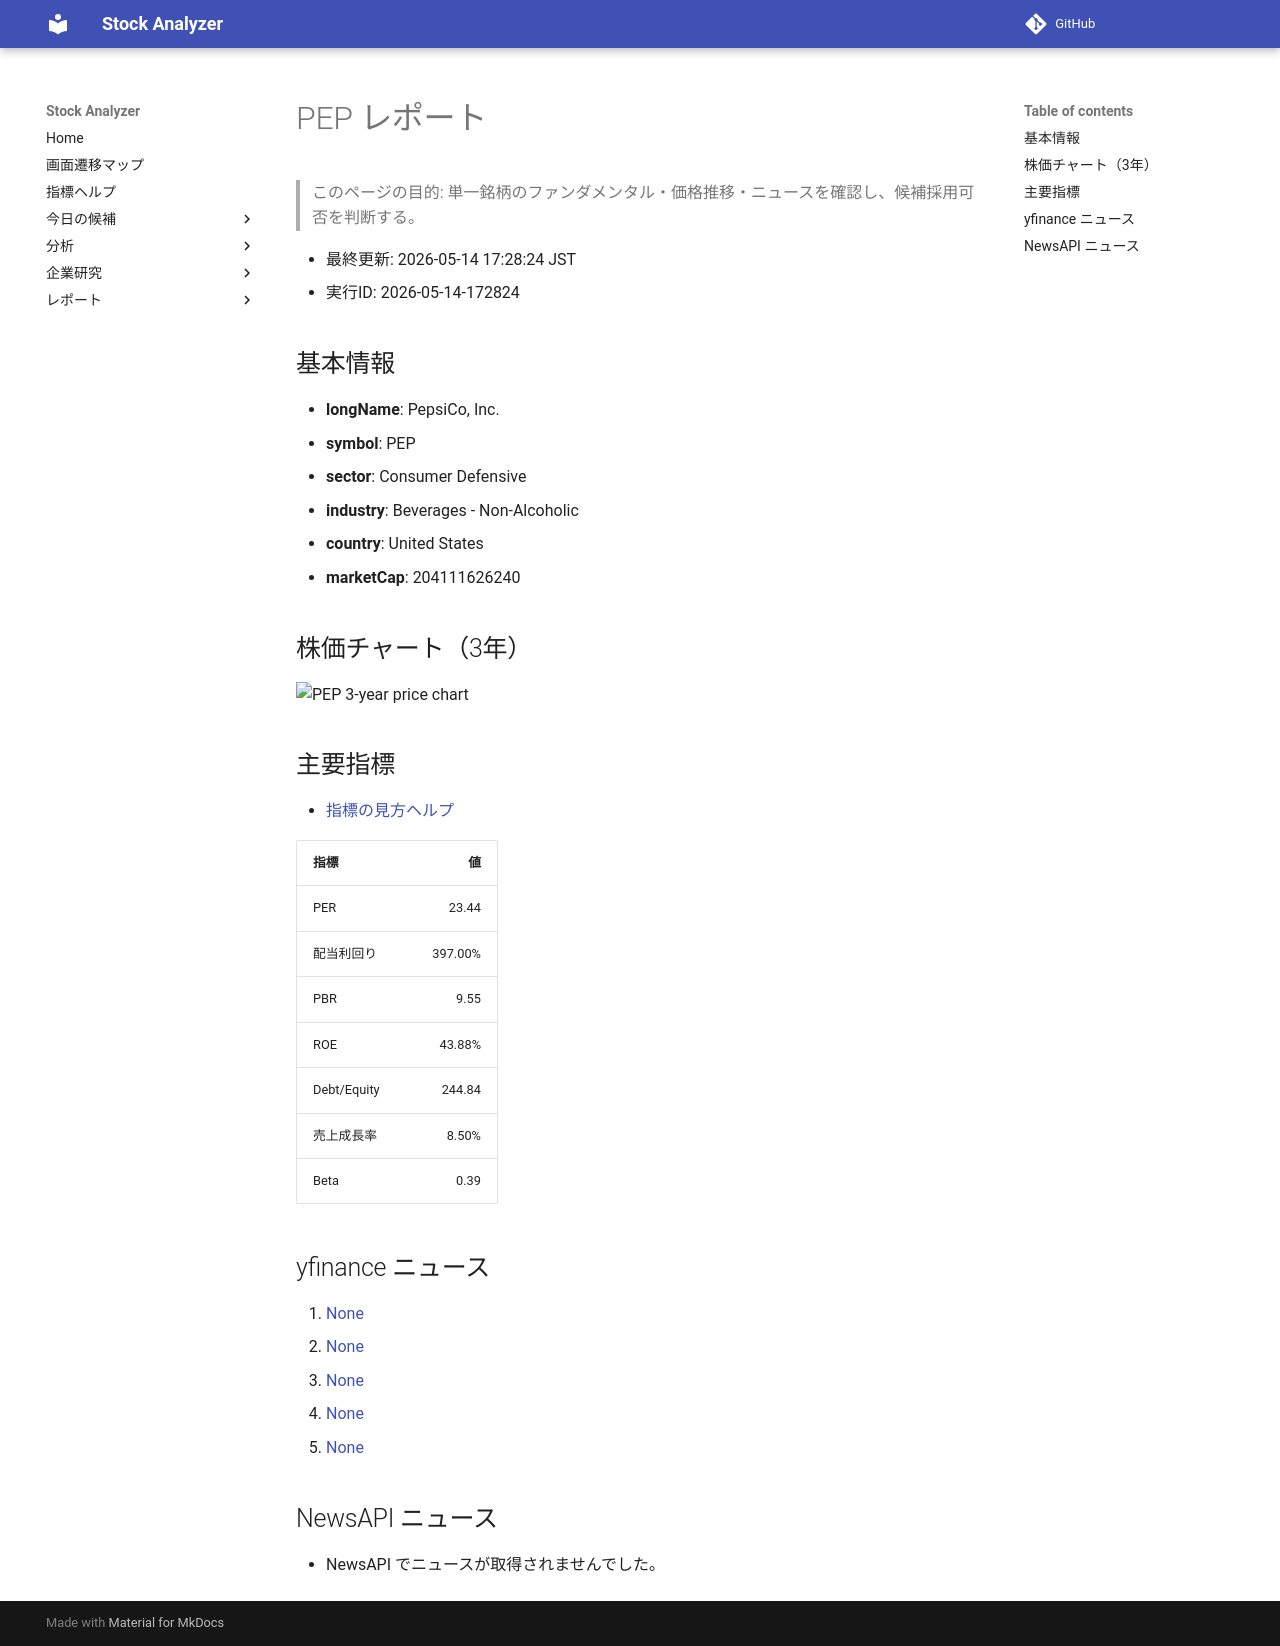

repository: Yumi-note/Making-APP · page: stocks/2026-05-14/172824/PEP/index.html · generator: mkdocs

# PEP レポート

> このページの目的: 単一銘柄のファンダメンタル・価格推移・ニュースを確認し、候補採用可否を判断する。

- 最終更新: 2026-05-14 17:28:24 JST
- 実行ID: 2026-05-14-172824

## 基本情報

- **longName**: PepsiCo, Inc.
- **symbol**: PEP
- **sector**: Consumer Defensive
- **industry**: Beverages - Non-Alcoholic
- **country**: United States
- **marketCap**: 204111626240

## 株価チャート（3年）

![PEP 3-year price chart](PEP_3y.png)

## 主要指標

- [指標の見方ヘルプ](../../../../indicators.md)

| 指標 | 値 |
|---|---:|
| PER | 23.44 |
| 配当利回り | 397.00% |
| PBR | 9.55 |
| ROE | 43.88% |
| Debt/Equity | 244.84 |
| 売上成長率 | 8.50% |
| Beta | 0.39 |

## yfinance ニュース

1. [None](None)
2. [None](None)
3. [None](None)
4. [None](None)
5. [None](None)

## NewsAPI ニュース

- NewsAPI でニュースが取得されませんでした。
